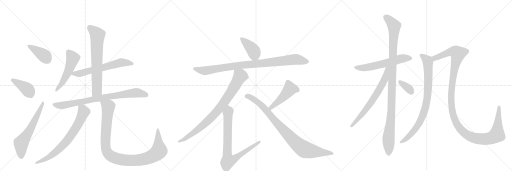
t = 0.00 s
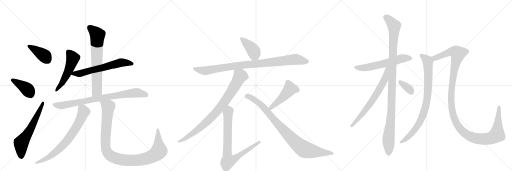
t = 3.50 s
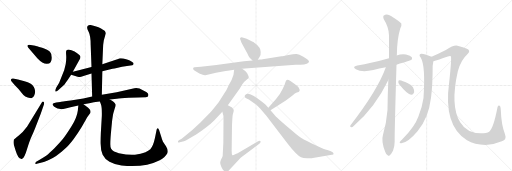
t = 7.00 s
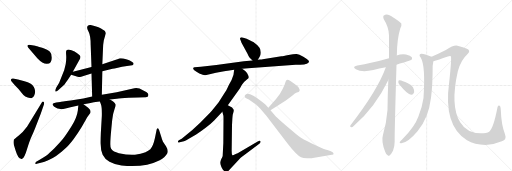
t = 10.50 s
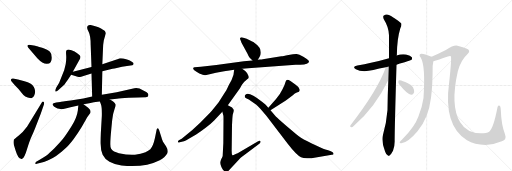
t = 14.00 s
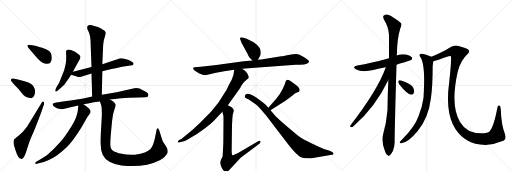
t = 17.51 s

The animated SVG that drew these frames (rendered in a browser with its animation timeline set to each time). Animation: 21 CSS @keyframes rules; one cycle of 17.51 s.

<svg version="1.1" viewBox="0 0 3072 1024" xmlns="http://www.w3.org/2000/svg">
  <g stroke="lightgray" stroke-dasharray="1,1" stroke-width="1" transform="scale(4, 4)">
    <line x1="0" y1="0" x2="256" y2="256"></line>
    <line x1="256" y1="0" x2="0" y2="256"></line>
    <line x1="128" y1="0" x2="128" y2="256"></line>
    <line x1="0" y1="128" x2="256" y2="128"></line>
    <line x1="256" y1="0" x2="512" y2="256"></line>
    <line x1="512" y1="0" x2="256" y2="256"></line>
    <line x1="384" y1="0" x2="384" y2="256"></line>
    <line x1="256" y1="128" x2="512" y2="128"></line>
    <line x1="512" y1="0" x2="768" y2="256"></line>
    <line x1="768" y1="0" x2="512" y2="256"></line>
    <line x1="640" y1="0" x2="640" y2="256"></line>
    <line x1="512" y1="128" x2="768" y2="128"></line>
  </g>
<g transform="scale(1, -1) translate(0, -850)">
   <style type="text/css">
    @keyframes keyframes0 {
      from {
       stroke: black;
       stroke-dashoffset: 394;
       stroke-width: 128;
       }
       56% {
       animation-timing-function: step-end;
       stroke: black;
       stroke-dashoffset: 0;
       stroke-width: 128;
       }
       to {
       stroke: black;
       stroke-width: 1024;
       }
       }
       #make-me-a-hanzi-animation-0 {
         animation: keyframes0 0.570638s both;
         animation-delay: 0.000000s;
         animation-timing-function: linear;
       }
    @keyframes keyframes1 {
      from {
       stroke: black;
       stroke-dashoffset: 406;
       stroke-width: 128;
       }
       57% {
       animation-timing-function: step-end;
       stroke: black;
       stroke-dashoffset: 0;
       stroke-width: 128;
       }
       to {
       stroke: black;
       stroke-width: 1024;
       }
       }
       #make-me-a-hanzi-animation-1 {
         animation: keyframes1 0.580404s both;
         animation-delay: 0.570638s;
         animation-timing-function: linear;
       }
    @keyframes keyframes2 {
      from {
       stroke: black;
       stroke-dashoffset: 613;
       stroke-width: 128;
       }
       67% {
       animation-timing-function: step-end;
       stroke: black;
       stroke-dashoffset: 0;
       stroke-width: 128;
       }
       to {
       stroke: black;
       stroke-width: 1024;
       }
       }
       #make-me-a-hanzi-animation-2 {
         animation: keyframes2 0.748861s both;
         animation-delay: 1.151042s;
         animation-timing-function: linear;
       }
    @keyframes keyframes3 {
      from {
       stroke: black;
       stroke-dashoffset: 524;
       stroke-width: 128;
       }
       63% {
       animation-timing-function: step-end;
       stroke: black;
       stroke-dashoffset: 0;
       stroke-width: 128;
       }
       to {
       stroke: black;
       stroke-width: 1024;
       }
       }
       #make-me-a-hanzi-animation-3 {
         animation: keyframes3 0.676432s both;
         animation-delay: 1.899902s;
         animation-timing-function: linear;
       }
    @keyframes keyframes4 {
      from {
       stroke: black;
       stroke-dashoffset: 625;
       stroke-width: 128;
       }
       67% {
       animation-timing-function: step-end;
       stroke: black;
       stroke-dashoffset: 0;
       stroke-width: 128;
       }
       to {
       stroke: black;
       stroke-width: 1024;
       }
       }
       #make-me-a-hanzi-animation-4 {
         animation: keyframes4 0.758626s both;
         animation-delay: 2.576335s;
         animation-timing-function: linear;
       }
    @keyframes keyframes5 {
      from {
       stroke: black;
       stroke-dashoffset: 691;
       stroke-width: 128;
       }
       69% {
       animation-timing-function: step-end;
       stroke: black;
       stroke-dashoffset: 0;
       stroke-width: 128;
       }
       to {
       stroke: black;
       stroke-width: 1024;
       }
       }
       #make-me-a-hanzi-animation-5 {
         animation: keyframes5 0.812337s both;
         animation-delay: 3.334961s;
         animation-timing-function: linear;
       }
    @keyframes keyframes6 {
      from {
       stroke: black;
       stroke-dashoffset: 812;
       stroke-width: 128;
       }
       73% {
       animation-timing-function: step-end;
       stroke: black;
       stroke-dashoffset: 0;
       stroke-width: 128;
       }
       to {
       stroke: black;
       stroke-width: 1024;
       }
       }
       #make-me-a-hanzi-animation-6 {
         animation: keyframes6 0.910807s both;
         animation-delay: 4.147298s;
         animation-timing-function: linear;
       }
    @keyframes keyframes7 {
      from {
       stroke: black;
       stroke-dashoffset: 725;
       stroke-width: 128;
       }
       70% {
       animation-timing-function: step-end;
       stroke: black;
       stroke-dashoffset: 0;
       stroke-width: 128;
       }
       to {
       stroke: black;
       stroke-width: 1024;
       }
       }
       #make-me-a-hanzi-animation-7 {
         animation: keyframes7 0.840007s both;
         animation-delay: 5.058105s;
         animation-timing-function: linear;
       }
    @keyframes keyframes8 {
      from {
       stroke: black;
       stroke-dashoffset: 1050;
       stroke-width: 128;
       }
       77% {
       animation-timing-function: step-end;
       stroke: black;
       stroke-dashoffset: 0;
       stroke-width: 128;
       }
       to {
       stroke: black;
       stroke-width: 1024;
       }
       }
       #make-me-a-hanzi-animation-8 {
         animation: keyframes8 1.104492s both;
         animation-delay: 5.898112s;
         animation-timing-function: linear;
       }
    @keyframes keyframes9 {
      from {
       stroke: black;
       stroke-dashoffset: 406;
       stroke-width: 128;
       }
       57% {
       animation-timing-function: step-end;
       stroke: black;
       stroke-dashoffset: 0;
       stroke-width: 128;
       }
       to {
       stroke: black;
       stroke-width: 1024;
       }
       }
       #make-me-a-hanzi-animation-9 {
         animation: keyframes9 0.580404s both;
         animation-delay: 7.002604s;
         animation-timing-function: linear;
       }
    @keyframes keyframes10 {
      from {
       stroke: black;
       stroke-dashoffset: 942;
       stroke-width: 128;
       }
       75% {
       animation-timing-function: step-end;
       stroke: black;
       stroke-dashoffset: 0;
       stroke-width: 128;
       }
       to {
       stroke: black;
       stroke-width: 1024;
       }
       }
       #make-me-a-hanzi-animation-10 {
         animation: keyframes10 1.016602s both;
         animation-delay: 7.583008s;
         animation-timing-function: linear;
       }
    @keyframes keyframes11 {
      from {
       stroke: black;
       stroke-dashoffset: 845;
       stroke-width: 128;
       }
       73% {
       animation-timing-function: step-end;
       stroke: black;
       stroke-dashoffset: 0;
       stroke-width: 128;
       }
       to {
       stroke: black;
       stroke-width: 1024;
       }
       }
       #make-me-a-hanzi-animation-11 {
         animation: keyframes11 0.937663s both;
         animation-delay: 8.599609s;
         animation-timing-function: linear;
       }
    @keyframes keyframes12 {
      from {
       stroke: black;
       stroke-dashoffset: 806;
       stroke-width: 128;
       }
       72% {
       animation-timing-function: step-end;
       stroke: black;
       stroke-dashoffset: 0;
       stroke-width: 128;
       }
       to {
       stroke: black;
       stroke-width: 1024;
       }
       }
       #make-me-a-hanzi-animation-12 {
         animation: keyframes12 0.905924s both;
         animation-delay: 9.537272s;
         animation-timing-function: linear;
       }
    @keyframes keyframes13 {
      from {
       stroke: black;
       stroke-dashoffset: 468;
       stroke-width: 128;
       }
       60% {
       animation-timing-function: step-end;
       stroke: black;
       stroke-dashoffset: 0;
       stroke-width: 128;
       }
       to {
       stroke: black;
       stroke-width: 1024;
       }
       }
       #make-me-a-hanzi-animation-13 {
         animation: keyframes13 0.630859s both;
         animation-delay: 10.443197s;
         animation-timing-function: linear;
       }
    @keyframes keyframes14 {
      from {
       stroke: black;
       stroke-dashoffset: 901;
       stroke-width: 128;
       }
       75% {
       animation-timing-function: step-end;
       stroke: black;
       stroke-dashoffset: 0;
       stroke-width: 128;
       }
       to {
       stroke: black;
       stroke-width: 1024;
       }
       }
       #make-me-a-hanzi-animation-14 {
         animation: keyframes14 0.983236s both;
         animation-delay: 11.074056s;
         animation-timing-function: linear;
       }
    @keyframes keyframes15 {
      from {
       stroke: black;
       stroke-dashoffset: 592;
       stroke-width: 128;
       }
       66% {
       animation-timing-function: step-end;
       stroke: black;
       stroke-dashoffset: 0;
       stroke-width: 128;
       }
       to {
       stroke: black;
       stroke-width: 1024;
       }
       }
       #make-me-a-hanzi-animation-15 {
         animation: keyframes15 0.731771s both;
         animation-delay: 12.057292s;
         animation-timing-function: linear;
       }
    @keyframes keyframes16 {
      from {
       stroke: black;
       stroke-dashoffset: 1095;
       stroke-width: 128;
       }
       78% {
       animation-timing-function: step-end;
       stroke: black;
       stroke-dashoffset: 0;
       stroke-width: 128;
       }
       to {
       stroke: black;
       stroke-width: 1024;
       }
       }
       #make-me-a-hanzi-animation-16 {
         animation: keyframes16 1.141113s both;
         animation-delay: 12.789062s;
         animation-timing-function: linear;
       }
    @keyframes keyframes17 {
      from {
       stroke: black;
       stroke-dashoffset: 673;
       stroke-width: 128;
       }
       69% {
       animation-timing-function: step-end;
       stroke: black;
       stroke-dashoffset: 0;
       stroke-width: 128;
       }
       to {
       stroke: black;
       stroke-width: 1024;
       }
       }
       #make-me-a-hanzi-animation-17 {
         animation: keyframes17 0.797689s both;
         animation-delay: 13.930176s;
         animation-timing-function: linear;
       }
    @keyframes keyframes18 {
      from {
       stroke: black;
       stroke-dashoffset: 345;
       stroke-width: 128;
       }
       53% {
       animation-timing-function: step-end;
       stroke: black;
       stroke-dashoffset: 0;
       stroke-width: 128;
       }
       to {
       stroke: black;
       stroke-width: 1024;
       }
       }
       #make-me-a-hanzi-animation-18 {
         animation: keyframes18 0.530762s both;
         animation-delay: 14.727865s;
         animation-timing-function: linear;
       }
    @keyframes keyframes19 {
      from {
       stroke: black;
       stroke-dashoffset: 848;
       stroke-width: 128;
       }
       73% {
       animation-timing-function: step-end;
       stroke: black;
       stroke-dashoffset: 0;
       stroke-width: 128;
       }
       to {
       stroke: black;
       stroke-width: 1024;
       }
       }
       #make-me-a-hanzi-animation-19 {
         animation: keyframes19 0.940104s both;
         animation-delay: 15.258626s;
         animation-timing-function: linear;
       }
    @keyframes keyframes20 {
      from {
       stroke: black;
       stroke-dashoffset: 1297;
       stroke-width: 128;
       }
       81% {
       animation-timing-function: step-end;
       stroke: black;
       stroke-dashoffset: 0;
       stroke-width: 128;
       }
       to {
       stroke: black;
       stroke-width: 1024;
       }
       }
       #make-me-a-hanzi-animation-20 {
         animation: keyframes20 1.305501s both;
         animation-delay: 16.198730s;
         animation-timing-function: linear;
       }
</style>
<path d="M 224 502 Q 258 466 282 468 Q 311 468 311 504 Q 311 530 299.5 540.5 Q 288 551 253 564 Q 213 576 212 576 L 175 583 Q 167 583 165 577.5 Q 163 572 170 565 L 224 502 Z" fill="lightgray"></path> 
<path d="M 89 340 L 111 317 Q 131 292 140.5 281.5 Q 150 271 166.5 266.5 Q 183 262 187 262 Q 191 262 195 266 Q 201 268 206 280 Q 217 305 203 329.5 Q 189 354 147 363 L 108 374 L 79 380 Q 70 382 67 376 Q 62 370 71 361 L 89 340 Z" fill="lightgray"></path> 
<path d="M 163 92 Q 137 56 111 36.5 Q 85 17 83 12 Q 79 -2 83 -18 L 94 -54 Q 109 -102 126 -102 Q 128 -104 133 -102 Q 146 -98 161.5 -46 Q 177 6 190 34 Q 203 62 213 88 L 245 170 L 264 226 Q 267 238 261 241 Q 255 244 249 233 L 163 92 Z" fill="lightgray"></path> 
<path d="M 437 421 L 481 500 Q 483 507 482.5 512 Q 482 517 465 530 Q 448 543 429 549 Q 410 555 406 553 Q 402 551 398.5 548 Q 395 545 397 520.5 Q 399 496 394 466 L 385 430 L 355 354 L 337 324 Q 329 307 332.5 302.5 Q 336 298 349 310 L 387 344 Q 392 352 406 371 L 427 402 L 437 421 Z" fill="lightgray"></path> 
<path d="M 614 424 L 675 438 Q 683 439 707 445 Q 730 451 762 455 L 794 460 Q 800 460 802 468 Q 802 477 791 481 Q 778 489 767 492 L 740 500 L 726 501 L 719 502 L 718 502 Q 717 501 695 493 L 659 480 L 614 466 L 549 449 L 496 435 L 485 433 L 437 421 C 408 414 398 410 427 402 L 461 392 Q 468 388 487 391 L 515 399 L 549 410 L 614 424 Z" fill="lightgray"></path> 
<path d="M 611 283 L 614 424 L 614 466 L 619 581 Q 620 590 623 610 L 635 651 Q 635 655 630 663 Q 625 670 591 687 L 567 695 L 544 701 Q 523 703 523 686 Q 521 680 533 657 Q 544 634 544 582 L 549 449 L 549 410 L 553 272 C 554 242 610 253 611 283 Z" fill="lightgray"></path> 
<path d="M 322 231 Q 310 226 320 217 Q 321 213 333.5 206.5 Q 346 200 355 198 Q 367 192 393 200 L 423 208 L 470 218 L 501 225 L 536 231 L 563 238 Q 590 242 599 242 L 659 254 L 701 258 Q 719 261 773 264 L 829 266 L 875 268 Q 890 268 890 280 Q 892 288 880 297 Q 868 306 860 308 Q 828 327 806 321 L 700 298 L 611 283 L 553 272 L 500 260 L 424 248 Q 365 240 361 239 L 337 236 L 322 231 Z" fill="lightgray"></path> 
<path d="M 470 218 L 467 188 Q 462 146 429 93 Q 396 40 377 17 Q 358 -6 328 -37 Q 297 -68 281 -80 Q 264 -92 238 -107 L 217 -120 Q 210 -126 212 -131 Q 213 -135 221 -132 L 257 -123 Q 263 -122 286 -112 Q 340 -89 393 -38 Q 413 -21 441 16 Q 469 53 491 90 Q 512 127 518 138 Q 523 149 533 161 Q 542 172 542 173 Q 548 188 529 204 L 501 225 C 477 243 473 246 470 218 Z" fill="lightgray"></path> 
<path d="M 599 242 L 606 224 Q 612 207 611 156 L 605 53 Q 603 0 604 -13 Q 604 -53 616 -78 Q 627 -102 657 -120 Q 687 -137 729 -142 Q 870 -156 955 -112 Q 991 -93 1004 -68 Q 1011 -51 996 -27 L 978 1 Q 970 20 968 29 L 955 70 Q 951 81 946 81 Q 942 80 940 74 L 930 24 Q 919 -27 902 -44 Q 895 -51 873 -62 Q 845 -72 810 -77 Q 774 -81 713 -68 Q 679 -61 667 -42 Q 661 -32 662 -8 Q 662 16 668 78 L 673 130 Q 678 172 687 195 Q 695 218 693 224 Q 689 239 659 254 C 633 270 589 270 599 242 Z" fill="lightgray"></path> 
<path d="M 1547 492 L 1557 509 Q 1566 521 1564 539 Q 1563 556 1557 564 Q 1552 575 1522 598 Q 1521 598 1501 608 Q 1481 618 1480 618 L 1455 626 Q 1446 628 1442 625 Q 1438 621 1443 611 L 1449 595 L 1485 528 Q 1492 511 1497 506 L 1515 488 C 1534 469 1534 469 1547 492 Z" fill="lightgray"></path> 
<path d="M 1489 442 L 1774 462 L 1801 462 Q 1854 464 1854 482 Q 1855 487 1834 501 L 1820 510 Q 1794 526 1780 527 Q 1766 528 1731 521 Q 1697 514 1688 513 L 1576 496 Q 1572 494 1560 494 L 1547 492 L 1515 488 L 1463 483 L 1298 461 L 1205 450 L 1167 447 Q 1161 446 1159 442 Q 1156 433 1179 421 L 1196 410 Q 1224 398 1232 400 L 1296 415 L 1345 423 Q 1354 425 1366 426 L 1405 432 L 1453 438 L 1489 442 Z" fill="lightgray"></path> 
<path d="M 1405 432 L 1401 403 Q 1394 376 1373 341 Q 1358 308 1352 300 L 1312 238 Q 1278 195 1260 174 L 1201 114 L 1154 71 L 1090 19 L 1073 10 Q 1066 4 1068 -1 Q 1070 -6 1079 -3 L 1104 4 Q 1112 4 1133 18 L 1177 44 Q 1203 60 1234 84 Q 1260 103 1285 128 L 1334 180 L 1367 220 L 1440 322 Q 1457 351 1466 360 Q 1475 369 1483 375 Q 1491 381 1492 385 Q 1494 389 1489 399 Q 1485 409 1482 413 L 1473 423 Q 1468 429 1453 438 C 1428 455 1409 462 1405 432 Z" fill="lightgray"></path> 
<path d="M 1334 180 L 1340 158 Q 1341 157 1341 130 L 1340 -7 L 1336 -85 Q 1336 -89 1328 -103 Q 1321 -118 1321 -125 Q 1321 -133 1329 -152 Q 1338 -171 1347 -176 Q 1356 -182 1359 -182 Q 1363 -182 1370 -175 L 1444 -96 L 1556 -11 Q 1566 -4 1563 4 Q 1560 9 1546 2 L 1426 -68 Q 1425 -68 1411 -75 Q 1397 -83 1394 -80 Q 1390 -74 1390 -53 L 1392 99 L 1394 137 Q 1396 167 1399 172 L 1402 184 Q 1404 193 1398 199 Q 1394 206 1384 210 L 1367 220 C 1341 235 1326 209 1334 180 Z" fill="lightgray"></path> 
<path d="M 1655 255 L 1610 204 C 1590 182 1598 173 1623 189 L 1715 248 L 1755 278 Q 1770 292 1781 296 Q 1807 302 1794 322 Q 1792 329 1772 344 L 1747 362 Q 1741 368 1732 371 Q 1724 373 1720 371 Q 1716 369 1713 359 L 1707 341 L 1695 316 L 1679 287 L 1655 255 Z" fill="lightgray"></path> 
<path d="M 1610 204 L 1594 222 Q 1591 225 1572 240 Q 1512 288 1485 288 L 1476 285 L 1469 278 Q 1468 275 1469 272 Q 1469 263 1480 260 Q 1491 256 1510 242 L 1536 224 Q 1543 219 1562 198 L 1598 156 L 1724 -8 Q 1778 -78 1806 -92 Q 1819 -98 1843 -99 Q 1867 -100 1886 -96 L 1991 -77 Q 2003 -78 2001 -68 Q 1999 -62 1985 -56 L 1969 -50 Q 1951 -46 1939 -41 L 1871 -10 Q 1814 16 1793 33 Q 1772 50 1719 95 Q 1667 140 1655 152 L 1623 189 L 1610 204 Z" fill="lightgray"></path> 
<path d="M 2379 463 Q 2466 490 2468 491 Q 2475 498 2471 507 Q 2464 517 2436 524 Q 2408 528 2380 518 L 2334 501 Q 2226 470 2144 458 Q 2110 451 2135 436 Q 2171 415 2240 431 Q 2274 440 2315 447 L 2379 463 Z" fill="lightgray"></path> 
<path d="M 2330 371 Q 2326 286 2325 191 Q 2319 115 2298 43 Q 2286 4 2311 -59 Q 2318 -78 2326 -81 Q 2332 -88 2340 -79 Q 2347 -75 2358 -54 Q 2368 -29 2368 2 Q 2367 50 2379 463 L 2380 518 Q 2380 519 2381 520 Q 2382 617 2402 681 Q 2411 697 2408 710 Q 2401 720 2346 755 Q 2322 773 2301 757 Q 2297 753 2302 737 Q 2333 688 2334 639 Q 2334 575 2334 501 L 2330 371 Z" fill="lightgray"></path> 
<path d="M 2315 447 Q 2266 309 2102 98 Q 2098 88 2108 88 Q 2114 87 2122 95 Q 2251 206 2330 371 C 2379 472 2325 475 2315 447 Z" fill="lightgray"></path> 
<path d="M 2395 346 Q 2443 286 2467 283 Q 2479 282 2485 298 Q 2486 310 2478 327 Q 2468 343 2447 351 Q 2413 367 2399 369 Q 2390 370 2390 361 Q 2389 354 2395 346 Z" fill="lightgray"></path> 
<path d="M 2589 510 Q 2541 531 2527 529 Q 2509 525 2524 506 Q 2554 458 2541 263 Q 2534 212 2511 153 Q 2489 90 2414 15 Q 2401 3 2398 -3 Q 2397 -10 2408 -9 Q 2447 -6 2505 63 Q 2571 141 2586 264 Q 2596 340 2596 455 Q 2599 474 2600 484 C 2603 504 2603 504 2589 510 Z" fill="lightgray"></path> 
<path d="M 3011 3 Q 3042 13 3030 46 Q 3008 101 3005 188 Q 3004 213 2998 217 Q 2988 223 2985 207 Q 2961 81 2935 61 Q 2920 51 2885 51 Q 2801 51 2761 117 Q 2700 217 2747 424 Q 2766 491 2804 525 Q 2829 549 2798 560 Q 2782 567 2745 577 Q 2724 583 2675 551 Q 2626 526 2589 510 C 2562 498 2571 476 2600 484 Q 2628 491 2687 512 Q 2699 518 2705 514 Q 2711 505 2695 356 Q 2659 98 2802 9 Q 2847 -18 2913 -19 Q 2962 -18 3011 3 Z" fill="lightgray"></path> 
      <clipPath id="make-me-a-hanzi-clip-0">
      <path d="M 224 502 Q 258 466 282 468 Q 311 468 311 504 Q 311 530 299.5 540.5 Q 288 551 253 564 Q 213 576 212 576 L 175 583 Q 167 583 165 577.5 Q 163 572 170 565 L 224 502 Z" fill="lightgray"></path>
      </clipPath>
      <path clip-path="url(#make-me-a-hanzi-clip-0)" d="M 174 574 L 271 513 L 284 493 " fill="none" id="make-me-a-hanzi-animation-0" stroke-dasharray="266 532" stroke-linecap="round"></path>

      <clipPath id="make-me-a-hanzi-clip-1">
      <path d="M 89 340 L 111 317 Q 131 292 140.5 281.5 Q 150 271 166.5 266.5 Q 183 262 187 262 Q 191 262 195 266 Q 201 268 206 280 Q 217 305 203 329.5 Q 189 354 147 363 L 108 374 L 79 380 Q 70 382 67 376 Q 62 370 71 361 L 89 340 Z" fill="lightgray"></path>
      </clipPath>
      <path clip-path="url(#make-me-a-hanzi-clip-1)" d="M 76 370 L 162 317 L 183 287 L 185 275 " fill="none" id="make-me-a-hanzi-animation-1" stroke-dasharray="278 556" stroke-linecap="round"></path>

      <clipPath id="make-me-a-hanzi-clip-2">
      <path d="M 163 92 Q 137 56 111 36.5 Q 85 17 83 12 Q 79 -2 83 -18 L 94 -54 Q 109 -102 126 -102 Q 128 -104 133 -102 Q 146 -98 161.5 -46 Q 177 6 190 34 Q 203 62 213 88 L 245 170 L 264 226 Q 267 238 261 241 Q 255 244 249 233 L 163 92 Z" fill="lightgray"></path>
      </clipPath>
      <path clip-path="url(#make-me-a-hanzi-clip-2)" d="M 130 -90 L 126 -11 L 183 77 L 258 233 " fill="none" id="make-me-a-hanzi-animation-2" stroke-dasharray="485 970" stroke-linecap="round"></path>

      <clipPath id="make-me-a-hanzi-clip-3">
      <path d="M 437 421 L 481 500 Q 483 507 482.5 512 Q 482 517 465 530 Q 448 543 429 549 Q 410 555 406 553 Q 402 551 398.5 548 Q 395 545 397 520.5 Q 399 496 394 466 L 385 430 L 355 354 L 337 324 Q 329 307 332.5 302.5 Q 336 298 349 310 L 387 344 Q 392 352 406 371 L 427 402 L 437 421 Z" fill="lightgray"></path>
      </clipPath>
      <path clip-path="url(#make-me-a-hanzi-clip-3)" d="M 409 541 L 432 511 L 432 484 L 408 418 L 372 351 L 336 307 " fill="none" id="make-me-a-hanzi-animation-3" stroke-dasharray="396 792" stroke-linecap="round"></path>

      <clipPath id="make-me-a-hanzi-clip-4">
      <path d="M 614 424 L 675 438 Q 683 439 707 445 Q 730 451 762 455 L 794 460 Q 800 460 802 468 Q 802 477 791 481 Q 778 489 767 492 L 740 500 L 726 501 L 719 502 L 718 502 Q 717 501 695 493 L 659 480 L 614 466 L 549 449 L 496 435 L 485 433 L 437 421 C 408 414 398 410 427 402 L 461 392 Q 468 388 487 391 L 515 399 L 549 410 L 614 424 Z" fill="lightgray"></path>
      </clipPath>
      <path clip-path="url(#make-me-a-hanzi-clip-4)" d="M 434 404 L 446 410 L 489 412 L 712 473 L 740 476 L 793 469 " fill="none" id="make-me-a-hanzi-animation-4" stroke-dasharray="497 994" stroke-linecap="round"></path>

      <clipPath id="make-me-a-hanzi-clip-5">
      <path d="M 611 283 L 614 424 L 614 466 L 619 581 Q 620 590 623 610 L 635 651 Q 635 655 630 663 Q 625 670 591 687 L 567 695 L 544 701 Q 523 703 523 686 Q 521 680 533 657 Q 544 634 544 582 L 549 449 L 549 410 L 553 272 C 554 242 610 253 611 283 Z" fill="lightgray"></path>
      </clipPath>
      <path clip-path="url(#make-me-a-hanzi-clip-5)" d="M 538 687 L 585 640 L 582 308 L 559 280 " fill="none" id="make-me-a-hanzi-animation-5" stroke-dasharray="563 1126" stroke-linecap="round"></path>

      <clipPath id="make-me-a-hanzi-clip-6">
      <path d="M 322 231 Q 310 226 320 217 Q 321 213 333.5 206.5 Q 346 200 355 198 Q 367 192 393 200 L 423 208 L 470 218 L 501 225 L 536 231 L 563 238 Q 590 242 599 242 L 659 254 L 701 258 Q 719 261 773 264 L 829 266 L 875 268 Q 890 268 890 280 Q 892 288 880 297 Q 868 306 860 308 Q 828 327 806 321 L 700 298 L 611 283 L 553 272 L 500 260 L 424 248 Q 365 240 361 239 L 337 236 L 322 231 Z" fill="lightgray"></path>
      </clipPath>
      <path clip-path="url(#make-me-a-hanzi-clip-6)" d="M 331 223 L 365 217 L 563 257 L 804 293 L 842 291 L 878 280 " fill="none" id="make-me-a-hanzi-animation-6" stroke-dasharray="684 1368" stroke-linecap="round"></path>

      <clipPath id="make-me-a-hanzi-clip-7">
      <path d="M 470 218 L 467 188 Q 462 146 429 93 Q 396 40 377 17 Q 358 -6 328 -37 Q 297 -68 281 -80 Q 264 -92 238 -107 L 217 -120 Q 210 -126 212 -131 Q 213 -135 221 -132 L 257 -123 Q 263 -122 286 -112 Q 340 -89 393 -38 Q 413 -21 441 16 Q 469 53 491 90 Q 512 127 518 138 Q 523 149 533 161 Q 542 172 542 173 Q 548 188 529 204 L 501 225 C 477 243 473 246 470 218 Z" fill="lightgray"></path>
      </clipPath>
      <path clip-path="url(#make-me-a-hanzi-clip-7)" d="M 480 209 L 495 196 L 502 180 L 464 98 L 406 12 L 329 -66 L 272 -105 L 217 -127 " fill="none" id="make-me-a-hanzi-animation-7" stroke-dasharray="597 1194" stroke-linecap="round"></path>

      <clipPath id="make-me-a-hanzi-clip-8">
      <path d="M 599 242 L 606 224 Q 612 207 611 156 L 605 53 Q 603 0 604 -13 Q 604 -53 616 -78 Q 627 -102 657 -120 Q 687 -137 729 -142 Q 870 -156 955 -112 Q 991 -93 1004 -68 Q 1011 -51 996 -27 L 978 1 Q 970 20 968 29 L 955 70 Q 951 81 946 81 Q 942 80 940 74 L 930 24 Q 919 -27 902 -44 Q 895 -51 873 -62 Q 845 -72 810 -77 Q 774 -81 713 -68 Q 679 -61 667 -42 Q 661 -32 662 -8 Q 662 16 668 78 L 673 130 Q 678 172 687 195 Q 695 218 693 224 Q 689 239 659 254 C 633 270 589 270 599 242 Z" fill="lightgray"></path>
      </clipPath>
      <path clip-path="url(#make-me-a-hanzi-clip-8)" d="M 607 240 L 650 211 L 633 -20 L 642 -61 L 668 -88 L 726 -107 L 794 -112 L 865 -103 L 921 -82 L 955 -53 L 948 73 " fill="none" id="make-me-a-hanzi-animation-8" stroke-dasharray="922 1844" stroke-linecap="round"></path>

      <clipPath id="make-me-a-hanzi-clip-9">
      <path d="M 1547 492 L 1557 509 Q 1566 521 1564 539 Q 1563 556 1557 564 Q 1552 575 1522 598 Q 1521 598 1501 608 Q 1481 618 1480 618 L 1455 626 Q 1446 628 1442 625 Q 1438 621 1443 611 L 1449 595 L 1485 528 Q 1492 511 1497 506 L 1515 488 C 1534 469 1534 469 1547 492 Z" fill="lightgray"></path>
      </clipPath>
      <path clip-path="url(#make-me-a-hanzi-clip-9)" d="M 1449 618 L 1506 565 L 1523 542 L 1540 502 " fill="none" id="make-me-a-hanzi-animation-9" stroke-dasharray="278 556" stroke-linecap="round"></path>

      <clipPath id="make-me-a-hanzi-clip-10">
      <path d="M 1489 442 L 1774 462 L 1801 462 Q 1854 464 1854 482 Q 1855 487 1834 501 L 1820 510 Q 1794 526 1780 527 Q 1766 528 1731 521 Q 1697 514 1688 513 L 1576 496 Q 1572 494 1560 494 L 1547 492 L 1515 488 L 1463 483 L 1298 461 L 1205 450 L 1167 447 Q 1161 446 1159 442 Q 1156 433 1179 421 L 1196 410 Q 1224 398 1232 400 L 1296 415 L 1345 423 Q 1354 425 1366 426 L 1405 432 L 1453 438 L 1489 442 Z" fill="lightgray"></path>
      </clipPath>
      <path clip-path="url(#make-me-a-hanzi-clip-10)" d="M 1166 439 L 1225 426 L 1443 459 L 1776 495 L 1845 481 " fill="none" id="make-me-a-hanzi-animation-10" stroke-dasharray="814 1628" stroke-linecap="round"></path>

      <clipPath id="make-me-a-hanzi-clip-11">
      <path d="M 1405 432 L 1401 403 Q 1394 376 1373 341 Q 1358 308 1352 300 L 1312 238 Q 1278 195 1260 174 L 1201 114 L 1154 71 L 1090 19 L 1073 10 Q 1066 4 1068 -1 Q 1070 -6 1079 -3 L 1104 4 Q 1112 4 1133 18 L 1177 44 Q 1203 60 1234 84 Q 1260 103 1285 128 L 1334 180 L 1367 220 L 1440 322 Q 1457 351 1466 360 Q 1475 369 1483 375 Q 1491 381 1492 385 Q 1494 389 1489 399 Q 1485 409 1482 413 L 1473 423 Q 1468 429 1453 438 C 1428 455 1409 462 1405 432 Z" fill="lightgray"></path>
      </clipPath>
      <path clip-path="url(#make-me-a-hanzi-clip-11)" d="M 1412 424 L 1442 394 L 1384 294 L 1326 212 L 1282 160 L 1215 96 L 1120 25 L 1074 3 " fill="none" id="make-me-a-hanzi-animation-11" stroke-dasharray="717 1434" stroke-linecap="round"></path>

      <clipPath id="make-me-a-hanzi-clip-12">
      <path d="M 1334 180 L 1340 158 Q 1341 157 1341 130 L 1340 -7 L 1336 -85 Q 1336 -89 1328 -103 Q 1321 -118 1321 -125 Q 1321 -133 1329 -152 Q 1338 -171 1347 -176 Q 1356 -182 1359 -182 Q 1363 -182 1370 -175 L 1444 -96 L 1556 -11 Q 1566 -4 1563 4 Q 1560 9 1546 2 L 1426 -68 Q 1425 -68 1411 -75 Q 1397 -83 1394 -80 Q 1390 -74 1390 -53 L 1392 99 L 1394 137 Q 1396 167 1399 172 L 1402 184 Q 1404 193 1398 199 Q 1394 206 1384 210 L 1367 220 C 1341 235 1326 209 1334 180 Z" fill="lightgray"></path>
      </clipPath>
      <path clip-path="url(#make-me-a-hanzi-clip-12)" d="M 1368 211 L 1374 184 L 1367 171 L 1364 -79 L 1369 -114 L 1399 -107 L 1558 0 " fill="none" id="make-me-a-hanzi-animation-12" stroke-dasharray="678 1356" stroke-linecap="round"></path>

      <clipPath id="make-me-a-hanzi-clip-13">
      <path d="M 1655 255 L 1610 204 C 1590 182 1598 173 1623 189 L 1715 248 L 1755 278 Q 1770 292 1781 296 Q 1807 302 1794 322 Q 1792 329 1772 344 L 1747 362 Q 1741 368 1732 371 Q 1724 373 1720 371 Q 1716 369 1713 359 L 1707 341 L 1695 316 L 1679 287 L 1655 255 Z" fill="lightgray"></path>
      </clipPath>
      <path clip-path="url(#make-me-a-hanzi-clip-13)" d="M 1783 311 L 1740 318 L 1672 243 L 1626 204 L 1619 205 " fill="none" id="make-me-a-hanzi-animation-13" stroke-dasharray="340 680" stroke-linecap="round"></path>

      <clipPath id="make-me-a-hanzi-clip-14">
      <path d="M 1610 204 L 1594 222 Q 1591 225 1572 240 Q 1512 288 1485 288 L 1476 285 L 1469 278 Q 1468 275 1469 272 Q 1469 263 1480 260 Q 1491 256 1510 242 L 1536 224 Q 1543 219 1562 198 L 1598 156 L 1724 -8 Q 1778 -78 1806 -92 Q 1819 -98 1843 -99 Q 1867 -100 1886 -96 L 1991 -77 Q 2003 -78 2001 -68 Q 1999 -62 1985 -56 L 1969 -50 Q 1951 -46 1939 -41 L 1871 -10 Q 1814 16 1793 33 Q 1772 50 1719 95 Q 1667 140 1655 152 L 1623 189 L 1610 204 Z" fill="lightgray"></path>
      </clipPath>
      <path clip-path="url(#make-me-a-hanzi-clip-14)" d="M 1479 275 L 1502 267 L 1554 234 L 1737 32 L 1818 -40 L 1863 -55 L 1993 -69 " fill="none" id="make-me-a-hanzi-animation-14" stroke-dasharray="773 1546" stroke-linecap="round"></path>

      <clipPath id="make-me-a-hanzi-clip-15">
      <path d="M 2379 463 Q 2466 490 2468 491 Q 2475 498 2471 507 Q 2464 517 2436 524 Q 2408 528 2380 518 L 2334 501 Q 2226 470 2144 458 Q 2110 451 2135 436 Q 2171 415 2240 431 Q 2274 440 2315 447 L 2379 463 Z" fill="lightgray"></path>
      </clipPath>
      <path clip-path="url(#make-me-a-hanzi-clip-15)" d="M 2137 448 L 2157 443 L 2208 447 L 2416 501 L 2452 503 L 2464 498 " fill="none" id="make-me-a-hanzi-animation-15" stroke-dasharray="464 928" stroke-linecap="round"></path>

      <clipPath id="make-me-a-hanzi-clip-16">
      <path d="M 2330 371 Q 2326 286 2325 191 Q 2319 115 2298 43 Q 2286 4 2311 -59 Q 2318 -78 2326 -81 Q 2332 -88 2340 -79 Q 2347 -75 2358 -54 Q 2368 -29 2368 2 Q 2367 50 2379 463 L 2380 518 Q 2380 519 2381 520 Q 2382 617 2402 681 Q 2411 697 2408 710 Q 2401 720 2346 755 Q 2322 773 2301 757 Q 2297 753 2302 737 Q 2333 688 2334 639 Q 2334 575 2334 501 L 2330 371 Z" fill="lightgray"></path>
      </clipPath>
      <path clip-path="url(#make-me-a-hanzi-clip-16)" d="M 2313 750 L 2365 695 L 2349 194 L 2331 19 L 2331 -67 " fill="none" id="make-me-a-hanzi-animation-16" stroke-dasharray="967 1934" stroke-linecap="round"></path>

      <clipPath id="make-me-a-hanzi-clip-17">
      <path d="M 2315 447 Q 2266 309 2102 98 Q 2098 88 2108 88 Q 2114 87 2122 95 Q 2251 206 2330 371 C 2379 472 2325 475 2315 447 Z" fill="lightgray"></path>
      </clipPath>
      <path clip-path="url(#make-me-a-hanzi-clip-17)" d="M 2329 445 L 2321 439 L 2308 373 L 2270 303 L 2210 212 L 2112 97 " fill="none" id="make-me-a-hanzi-animation-17" stroke-dasharray="545 1090" stroke-linecap="round"></path>

      <clipPath id="make-me-a-hanzi-clip-18">
      <path d="M 2395 346 Q 2443 286 2467 283 Q 2479 282 2485 298 Q 2486 310 2478 327 Q 2468 343 2447 351 Q 2413 367 2399 369 Q 2390 370 2390 361 Q 2389 354 2395 346 Z" fill="lightgray"></path>
      </clipPath>
      <path clip-path="url(#make-me-a-hanzi-clip-18)" d="M 2401 358 L 2450 322 L 2467 300 " fill="none" id="make-me-a-hanzi-animation-18" stroke-dasharray="217 434" stroke-linecap="round"></path>

      <clipPath id="make-me-a-hanzi-clip-19">
      <path d="M 2589 510 Q 2541 531 2527 529 Q 2509 525 2524 506 Q 2554 458 2541 263 Q 2534 212 2511 153 Q 2489 90 2414 15 Q 2401 3 2398 -3 Q 2397 -10 2408 -9 Q 2447 -6 2505 63 Q 2571 141 2586 264 Q 2596 340 2596 455 Q 2599 474 2600 484 C 2603 504 2603 504 2589 510 Z" fill="lightgray"></path>
      </clipPath>
      <path clip-path="url(#make-me-a-hanzi-clip-19)" d="M 2528 517 L 2545 508 L 2568 480 L 2569 328 L 2554 211 L 2529 139 L 2495 80 L 2448 27 L 2405 -2 " fill="none" id="make-me-a-hanzi-animation-19" stroke-dasharray="720 1440" stroke-linecap="round"></path>

      <clipPath id="make-me-a-hanzi-clip-20">
      <path d="M 3011 3 Q 3042 13 3030 46 Q 3008 101 3005 188 Q 3004 213 2998 217 Q 2988 223 2985 207 Q 2961 81 2935 61 Q 2920 51 2885 51 Q 2801 51 2761 117 Q 2700 217 2747 424 Q 2766 491 2804 525 Q 2829 549 2798 560 Q 2782 567 2745 577 Q 2724 583 2675 551 Q 2626 526 2589 510 C 2562 498 2571 476 2600 484 Q 2628 491 2687 512 Q 2699 518 2705 514 Q 2711 505 2695 356 Q 2659 98 2802 9 Q 2847 -18 2913 -19 Q 2962 -18 3011 3 Z" fill="lightgray"></path>
      </clipPath>
      <path clip-path="url(#make-me-a-hanzi-clip-20)" d="M 2598 506 L 2609 502 L 2714 542 L 2737 538 L 2748 529 L 2713 368 L 2706 262 L 2709 208 L 2723 146 L 2740 108 L 2762 75 L 2790 50 L 2822 31 L 2879 17 L 2931 19 L 2976 37 L 2983 50 L 2993 210 " fill="none" id="make-me-a-hanzi-animation-20" stroke-dasharray="1169 2338" stroke-linecap="round"></path>

</g>
</svg>
